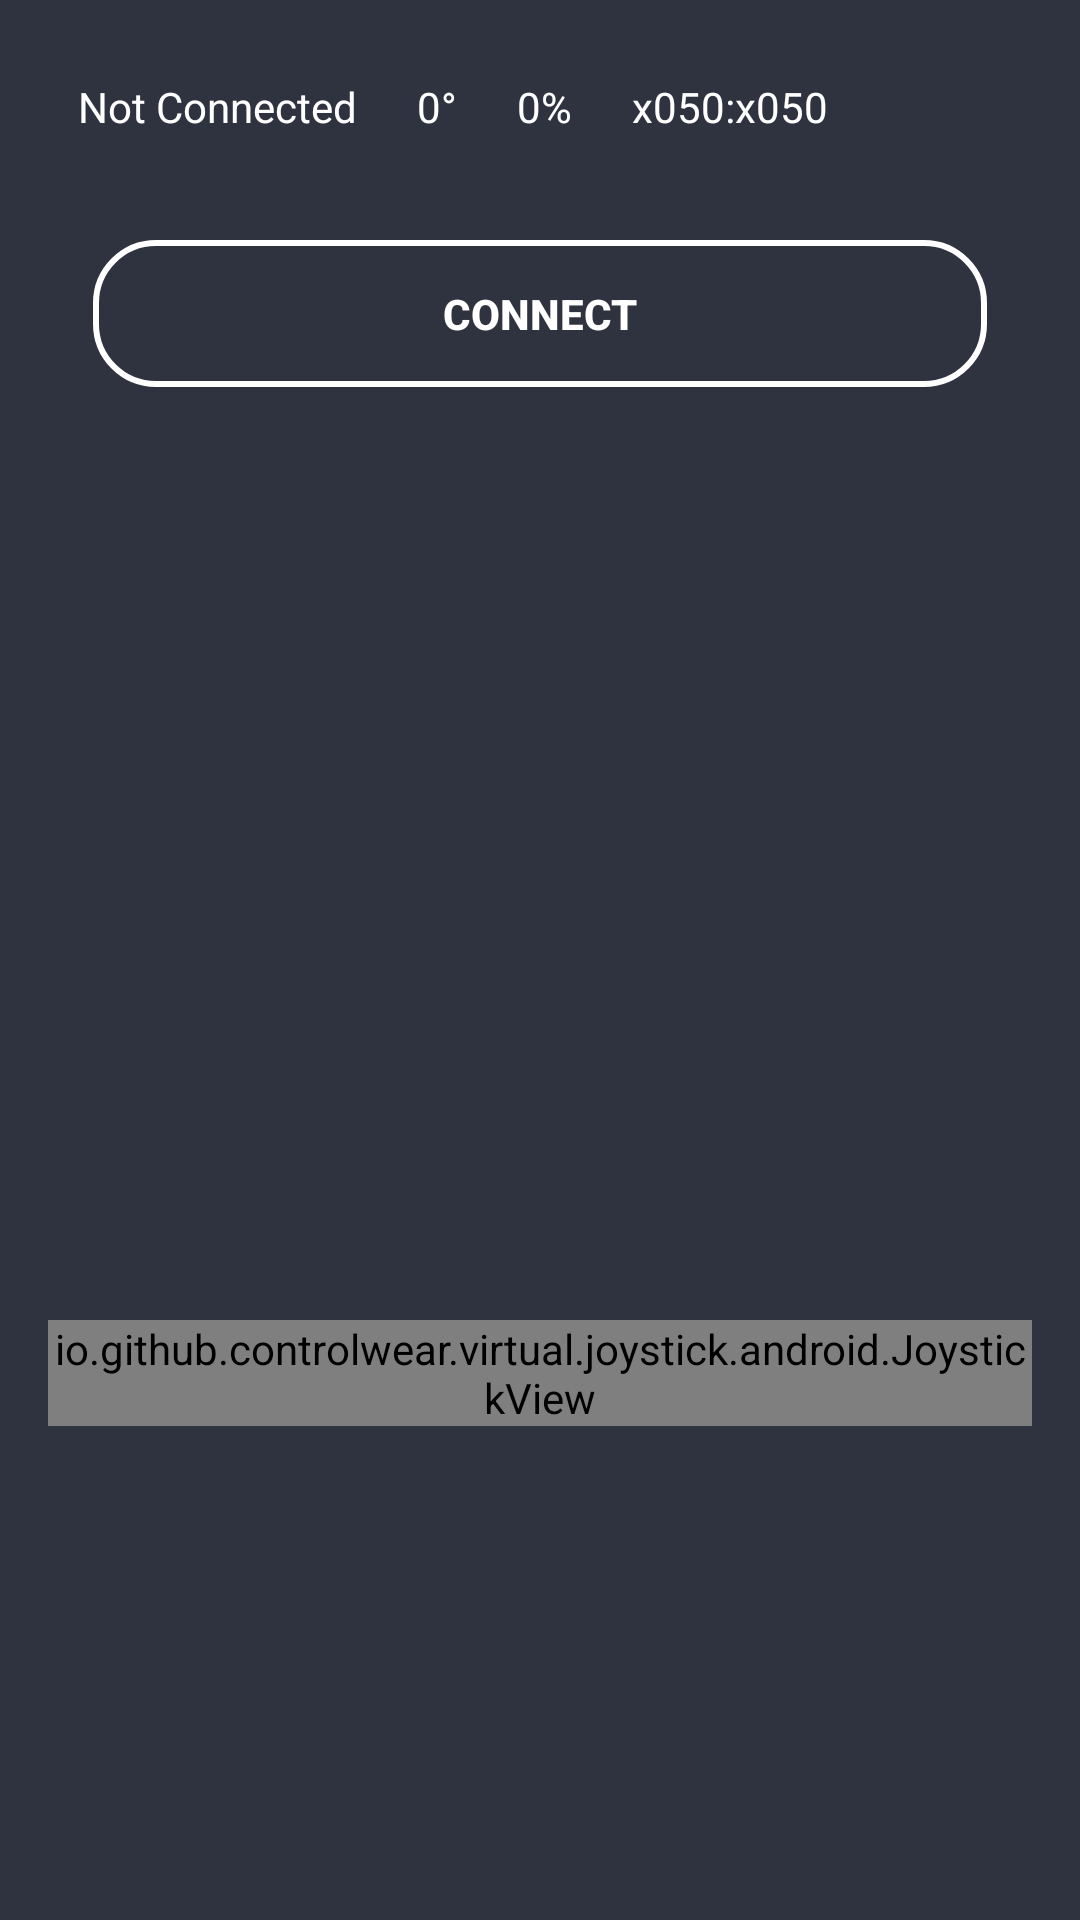

This screen was rendered from an Android layout file. Write that file and the resources it references.
<!-- AndroidManifest.xml: application theme AppTheme -->
<!-- res/layout/activity_main.xml -->
<?xml version="1.0" encoding="utf-8"?>
<LinearLayout xmlns:android="http://schemas.android.com/apk/res/android"
    xmlns:tools="http://schemas.android.com/tools"
    android:id="@+id/activity_main"
    android:layout_width="match_parent"
    android:layout_height="match_parent"
    android:orientation="vertical"
    android:padding="@dimen/activity_horizontal_margin"
    android:background="@color/colorPrimaryDark"

    tools:context="com.example.peppercontrol20.AppActivities.MainActivity">
    <LinearLayout
        android:layout_width="match_parent"
        android:layout_height="wrap_content"
        >
        <TextView
            android:id="@+id/status"
            android:layout_width="wrap_content"
            android:layout_height="wrap_content"
            android:textColor="@color/white"
            android:layout_alignParentRight="true"
            android:padding="10dp"

            android:text="Not Connected" />
        <TextView
            android:id="@+id/textView_angle_right"
            android:layout_width="wrap_content"
            android:layout_height="wrap_content"
            android:textColor="@color/white"
            android:layout_gravity="left"
            android:gravity="left"
            android:padding="10dp"
            android:layout_alignParentRight="true"
            android:text="0°"/>


        <TextView
            android:id="@+id/textView_strength_right"
            android:layout_width="wrap_content"
            android:layout_height="wrap_content"
            android:layout_alignParentRight="true"
            android:layout_below="@+id/textView_angle_right"
            android:textColor="@color/white"
            android:layout_gravity="left"
            android:padding="10dp"
            android:text="0%"/>


        <TextView
            android:id="@+id/textView_coordinate_right"
            android:layout_width="wrap_content"
            android:layout_height="wrap_content"
            android:layout_alignParentRight="true"
            android:textColor="@color/white"
            android:layout_gravity="left"
            android:padding="10dp"
            android:layout_below="@+id/textView_strength_right"
            android:text="x050:x050"/>

    </LinearLayout>
    <LinearLayout
        android:layout_width="match_parent"
        android:layout_height="64dp"
        android:minHeight="64dp"
        android:layout_weight="0.2"
        android:padding="15dp"
        android:background="@color/colorPrimaryDark"

        android:orientation="vertical">



        <Button
            android:id="@+id/btn_connect"
            android:layout_width="match_parent"
            android:layout_height="wrap_content"
            android:layout_marginTop="10dp"
            android:textColor="@color/white"
            android:textStyle="bold"
            android:background="@drawable/buttonshape"
            android:text="Connect" />


    </LinearLayout>




    <io.github.controlwear.virtual.joystick.android.JoystickView
        xmlns:custom="http://schemas.android.com/apk/res-auto"
        android:id="@+id/joystickView_right"
        android:layout_width="wrap_content"
        android:layout_height="wrap_content"
        android:layout_alignParentBottom="true"
        android:layout_alignParentRight="true"
        android:layout_marginTop="64dp"
        custom:JV_borderWidth="8dp"
        custom:JV_backgroundColor="#009688"
        custom:JV_borderColor="#00796B"
        custom:JV_buttonColor="#FF6E40"/>

    <LinearLayout
        android:layout_width="match_parent"
        android:layout_height="20dp"
        android:layout_weight="0.1"
        android:orientation="horizontal"
        android:paddingTop="15dp"
        android:background="@color/colorPrimaryDark"

        >

    </LinearLayout>


</LinearLayout>
<!-- resources referenced by this layout -->
<resources>
  <color name="colorPrimaryDark">#2F333F</color>
  <color name="white">#FFFFFF</color>
  <dimen name="activity_horizontal_margin">16dp</dimen>
  <!-- drawable buttonshape (drawable) -->
  <?xml version="1.0" encoding="utf-8"?>
  <shape xmlns:android="http://schemas.android.com/apk/res/android">
      <stroke android:color="@color/white" android:width="2dp"/>
          <corners android:radius="20dp"/>
          <padding android:top="15dp" android:bottom="15dp" android:left="15dp" android:right="15dp"/>
  </shape>
  <style name="AppTheme" parent="Theme.AppCompat.Light.NoActionBar">
          
          <item name="colorPrimary">@color/colorPrimary</item>
          <item name="colorPrimaryDark">@color/colorPrimaryDark</item>
          <item name="colorAccent">@color/colorAccent</item>
      </style>
  <color name="colorPrimary">#3F51B5</color>
  <color name="colorAccent">#FF4081</color>
</resources>
